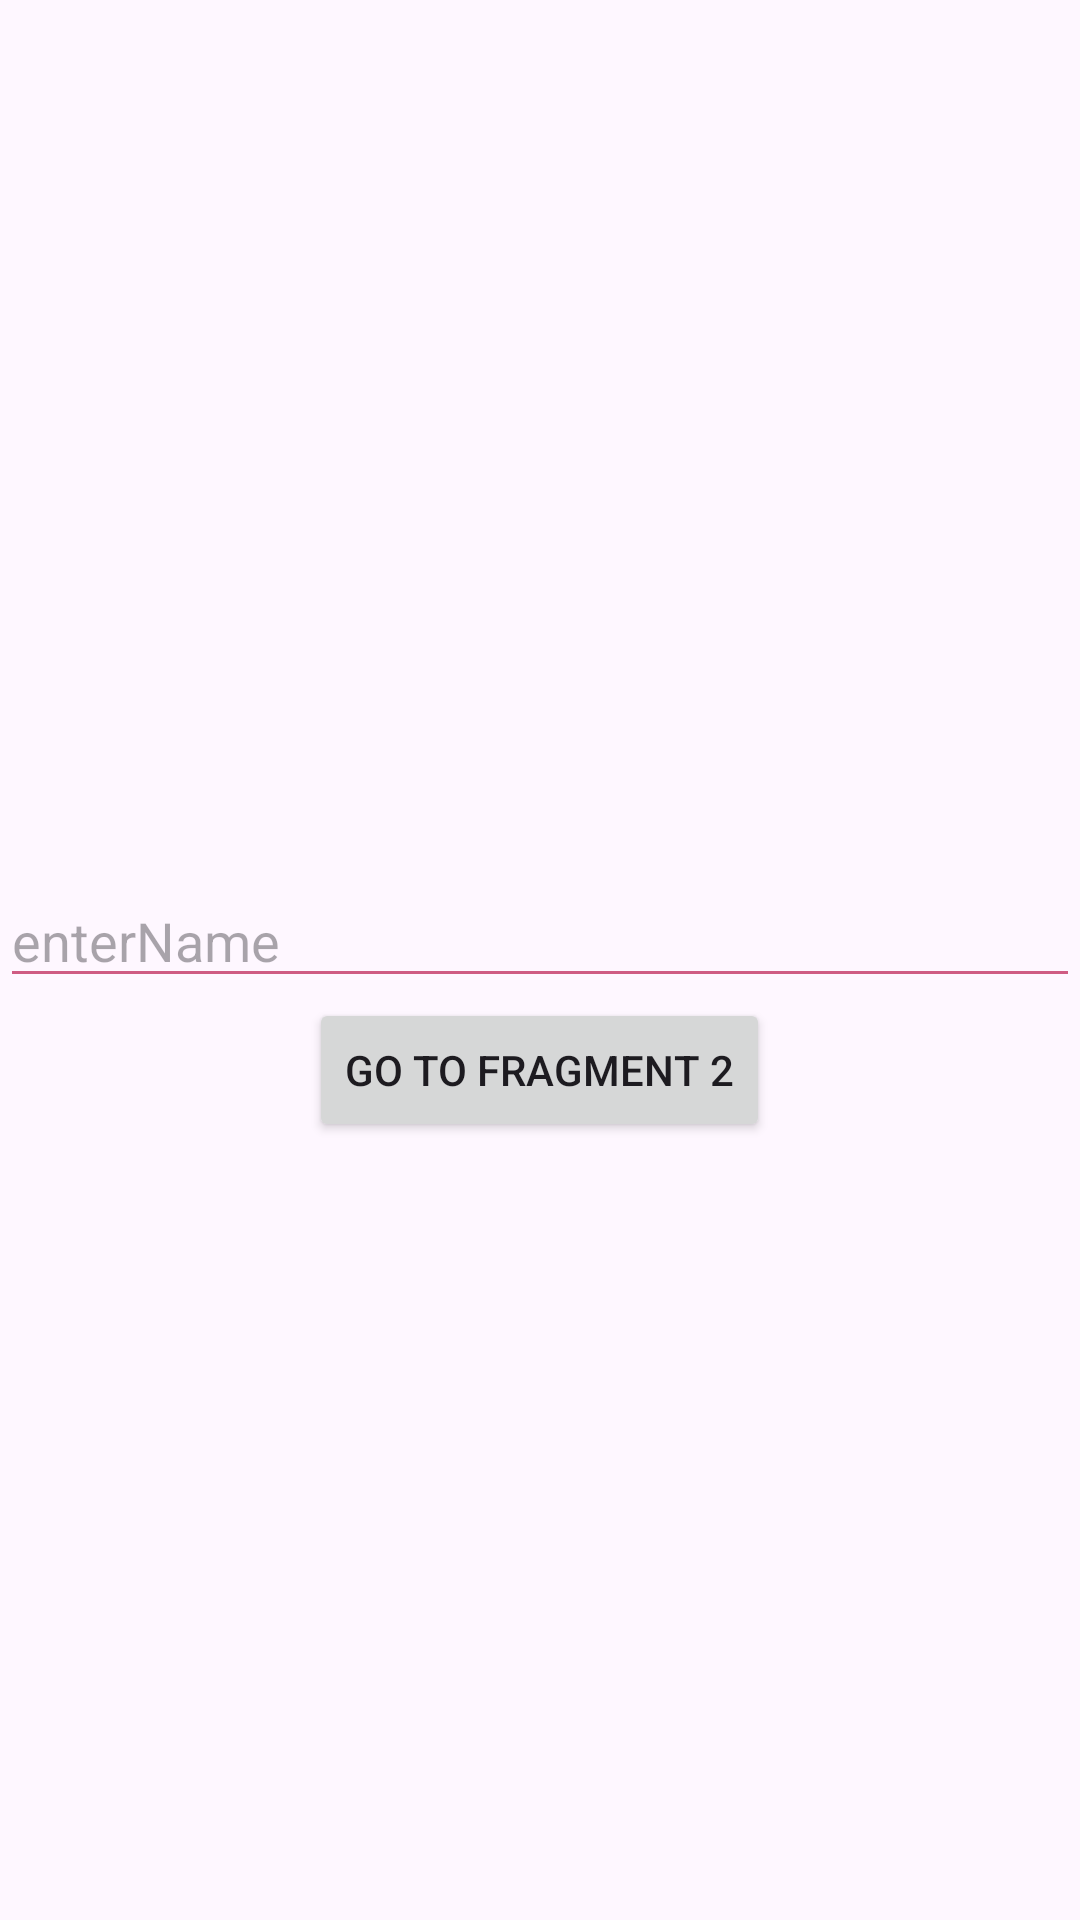

Produce the Android XML layout that renders to this screen, including the resource entries it uses.
<!-- AndroidManifest.xml: application theme Theme.TestTutoria -->
<!-- res/layout/fragment_first.xml -->
<?xml version="1.0" encoding="utf-8"?>
<androidx.appcompat.widget.LinearLayoutCompat xmlns:android="http://schemas.android.com/apk/res/android"
    android:layout_width="match_parent"
    android:layout_height="match_parent"
    android:layout_gravity="center"
    android:gravity="center"
    android:orientation="vertical">

    <TextView
        android:layout_width="wrap_content"
        android:layout_height="wrap_content"
        android:fontFamily="sans-serif-black"
        android:text=""
        android:background="#62DAB8"
        android:id="@+id/titleId"
        android:textSize="24dp" />

    <EditText
        android:backgroundTint="#CF5C83"
        android:id="@+id/etName"
        android:layout_width="match_parent"
        android:layout_height="wrap_content"
        android:hint="enterName" />

    <Button
        android:id="@+id/fragment_fragment1_gotofragment2"
        android:layout_width="wrap_content"
        android:layout_height="wrap_content"
        android:text="Go to Fragment 2" />

</androidx.appcompat.widget.LinearLayoutCompat>
<!-- resources referenced by this layout -->
<resources>
  <style name="Theme.TestTutoria" parent="Base.Theme.TestTutoria" />
  <style name="Base.Theme.TestTutoria" parent="Theme.Material3.DayNight.NoActionBar">
          
          
      </style>
</resources>
